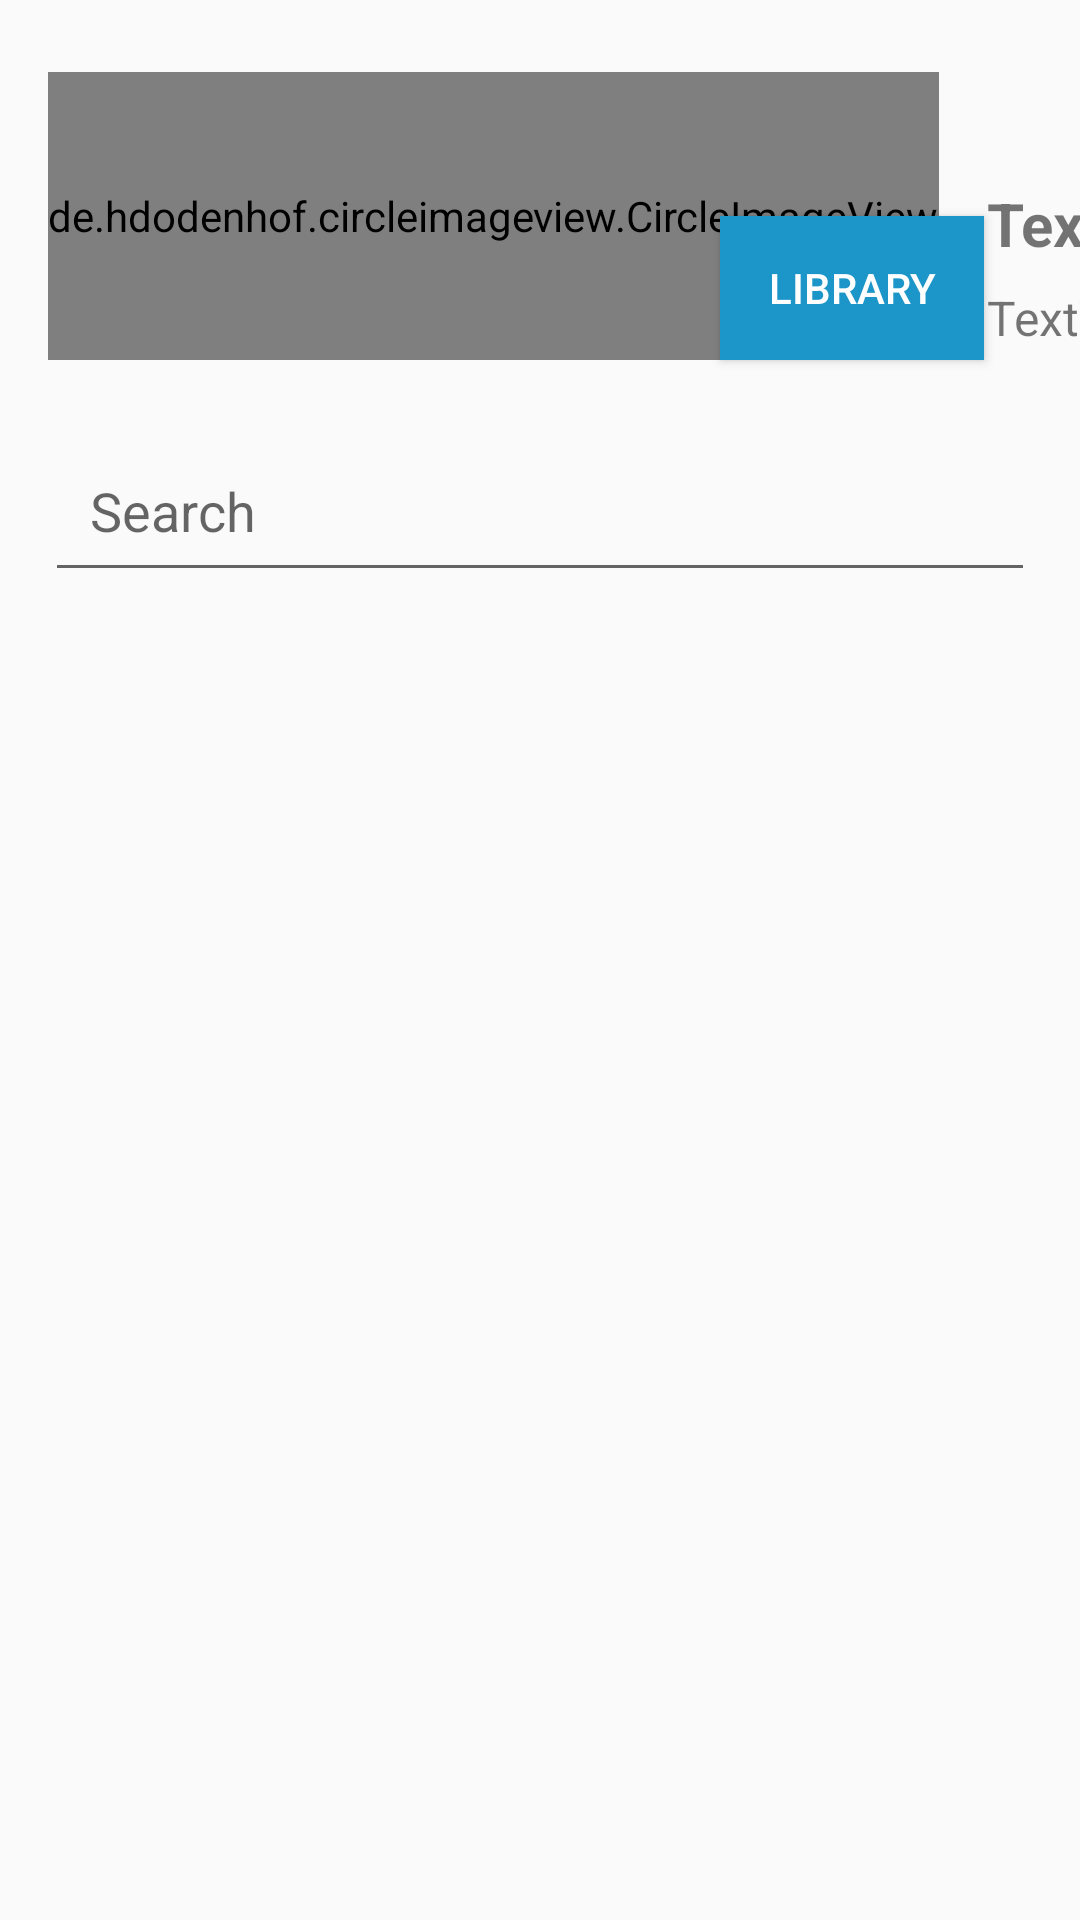

Write the Android layout XML for this screen, with the resource values it uses.
<!-- AndroidManifest.xml: application theme Theme.Notesell -->
<!-- res/layout/fragment_user_profile.xml -->
<?xml version="1.0" encoding="utf-8"?>
<androidx.constraintlayout.widget.ConstraintLayout xmlns:android="http://schemas.android.com/apk/res/android"
    xmlns:app="http://schemas.android.com/apk/res-auto"
    xmlns:tools="http://schemas.android.com/tools"
    android:layout_width="match_parent"
    android:layout_height="match_parent">


    <de.hdodenhof.circleimageview.CircleImageView
        android:id="@+id/pro"
        android:layout_width="@dimen/_90mdp"
        android:layout_height="96dp"
        android:layout_marginStart="16dp"
        android:layout_marginTop="24dp"

        android:src="@drawable/profile"
        app:layout_constraintStart_toStartOf="parent"
        app:layout_constraintTop_toTopOf="parent"
        tools:ignore="InvalidId" />

    <TextView
        android:id="@+id/namePro"
        android:layout_width="wrap_content"
        android:layout_height="26dp"
        android:layout_marginStart="16dp"
        android:text="TextView"
        android:textSize="20sp"
        android:textStyle="bold"
        app:layout_constraintBottom_toBottomOf="@+id/pro"
        app:layout_constraintStart_toEndOf="@+id/pro"
        app:layout_constraintTop_toTopOf="@+id/pro"
        app:layout_constraintVertical_bias="0.53" />

    <TextView
        android:id="@+id/locationPro"
        android:layout_width="wrap_content"
        android:layout_height="wrap_content"
        android:layout_marginTop="8dp"
        android:text="TextView"
        android:textSize="16sp"
        app:layout_constraintEnd_toEndOf="@+id/namePro"
        app:layout_constraintHorizontal_bias="0.0"
        app:layout_constraintStart_toStartOf="@+id/namePro"
        app:layout_constraintTop_toBottomOf="@+id/namePro" />

    <androidx.recyclerview.widget.RecyclerView
        android:id="@+id/rec"
        android:layout_width="409dp"
        android:layout_height="0dp"
        android:layout_marginTop="8dp"
        app:layout_constraintBottom_toBottomOf="parent"
        app:layout_constraintEnd_toEndOf="parent"
        app:layout_constraintHorizontal_bias="0.0"
        app:layout_constraintStart_toStartOf="parent"
        app:layout_constraintTop_toBottomOf="@+id/rl1"
        app:layout_constraintVertical_bias="0.0"
        tools:listitem="@layout/row_xml" />

    <RelativeLayout
        android:id="@+id/rl1"
        android:layout_width="match_parent"
        android:layout_height="wrap_content"
        android:layout_marginTop="8dp"
        app:layout_constraintEnd_toEndOf="parent"
        app:layout_constraintHorizontal_bias="0.0"
        app:layout_constraintStart_toStartOf="parent"
        app:layout_constraintTop_toBottomOf="@+id/pro">


        <EditText
            android:id="@+id/searchEt"
            android:layout_width="match_parent"
            android:layout_height="wrap_content"
            android:layout_marginStart="15sp"
            android:layout_marginTop="15sp"
            android:layout_marginEnd="15sp"
            android:drawableStart="@drawable/ic_baseline_search_24"
            android:hint="Search"
            android:padding="15sp"
            android:singleLine="true"

            />

    </RelativeLayout>

    <Button
        android:id="@+id/librarybtn"
        android:layout_width="wrap_content"
        android:layout_height="wrap_content"
        android:layout_marginEnd="32dp"
        android:background="@color/myblue"
        android:text="Library"
        android:textColor="#FFFFFF"
        app:layout_constraintBottom_toBottomOf="@+id/pro"
        app:layout_constraintEnd_toEndOf="parent"
        app:layout_constraintTop_toTopOf="@+id/pro"
        app:layout_constraintVertical_bias="1.0" />

    <TextView
        android:id="@+id/verifyemailtext"
        android:layout_width="wrap_content"
        android:layout_height="wrap_content"
        android:layout_marginEnd="16dp"
        android:text="Email not Verified"
        android:textColor="#E60909"
        android:textSize="16sp"
        android:visibility="gone"
        app:layout_constraintEnd_toEndOf="parent"
        app:layout_constraintTop_toTopOf="parent" />

    <Button
        android:id="@+id/verifyemailbotton"
        android:layout_width="wrap_content"
        android:layout_height="wrap_content"
        android:layout_marginTop="5dp"
        android:text="verify email"
        android:textColor="@color/mygrey"
        android:textSize="14sp"
        android:visibility="gone"
        app:layout_constraintEnd_toEndOf="@+id/verifyemailtext"
        app:layout_constraintStart_toStartOf="@+id/verifyemailtext"
        app:layout_constraintTop_toBottomOf="@+id/verifyemailtext" />


</androidx.constraintlayout.widget.ConstraintLayout>
<!-- res/layout/row_xml.xml (included above) -->
<?xml version="1.0" encoding="utf-8"?>
<androidx.cardview.widget.CardView xmlns:android="http://schemas.android.com/apk/res/android"
    android:layout_width="match_parent"
    android:layout_height="148dp"
    xmlns:app="http://schemas.android.com/apk/res-auto"
    android:layout_marginBottom="5dp"
    app:cardBackgroundColor="#FFFFFF"
    app:cardCornerRadius="5dp"
    app:cardElevation="8dp"
    app:contentPadding="5dp">

    <RelativeLayout
        android:layout_width="match_parent"
        android:layout_height="match_parent">

        <ImageView
            android:id="@+id/postimg"
            android:layout_width="110dp"
            android:layout_height="148dp"
            android:background="@drawable/pdf">


        </ImageView>

        <TextView
            android:id="@+id/titileTv"
            style="@style/TextAppearance.MaterialComponents.Headline6"
            android:layout_width="match_parent"
            android:layout_height="wrap_content"
            android:layout_below="@+id/moreBtn"
            android:layout_alignParentEnd="true"
            android:layout_marginStart="5dp"
            android:layout_marginTop="5dp"
            android:layout_marginEnd="5dp"
            android:layout_marginBottom="5dp"
            android:layout_toEndOf="@+id/postimg"
            android:maxLines="2"
            android:text="Book Title"
            android:textSize="16sp" />

        <TextView
            android:id="@+id/descriptionTv"
            style="@style/TextAppearance.MaterialComponents.Body2"
            android:layout_width="match_parent"
            android:layout_height="wrap_content"
            android:layout_below="@+id/titileTv"
            android:layout_marginLeft="5dp"
            android:layout_toEndOf="@+id/postimg"
            android:maxLines="2"
            android:text="Description" />

        <TextView
            android:id="@+id/views"
            style="@style/TextAppearance.MaterialComponents.Body2"
            android:layout_width="wrap_content"
            android:layout_height="wrap_content"
            android:layout_below="@+id/descriptionTv"
            android:layout_marginLeft="5dp"
            android:layout_marginTop="30dp"
            android:layout_toEndOf="@+id/postimg"
            android:maxLines="1"
            android:text="0views" />

        <TextView
            android:id="@+id/formtdate"
            style="@style/TextAppearance.MaterialComponents.Body2"
            android:layout_width="wrap_content"
            android:layout_height="wrap_content"
            android:layout_below="@+id/descriptionTv"
            android:layout_marginLeft="195dp"
            android:layout_marginTop="30dp"
            android:layout_toEndOf="@+id/postimg"
            android:maxLines="1"
            android:text="dd/MM/yyyy" />


        <ImageButton
            android:id="@+id/moreBtn"
            android:layout_width="wrap_content"
            android:layout_height="wrap_content"
            android:layout_alignParentEnd="true"
            android:background="@drawable/ic_baseline_more_vert_24"
            android:padding="5dp"

            />





    </RelativeLayout>

</androidx.cardview.widget.CardView>
<!-- resources referenced by this layout -->
<resources>
  <color name="myblue">#1C95C8</color>
  <color name="mygrey">#D9D9D9</color>
  <style name="Theme.Notesell" parent="Theme.AppCompat.DayNight.DarkActionBar">
          
          <item name="colorPrimary">@color/purple_500</item>
          <item name="colorPrimaryVariant">@color/purple_700</item>
          <item name="colorOnPrimary">@color/white</item>
          
          <item name="colorSecondary">@color/teal_200</item>
          <item name="colorSecondaryVariant">@color/teal_700</item>
          <item name="colorOnSecondary">@color/black</item>
  
          
          <item name="android:statusBarColor" tools:targetApi="l">?attr/colorPrimaryVariant</item>
          
      </style>
  <color name="purple_500">#2196F3</color>
  <color name="purple_700">#2196F3</color>
  <color name="white">#00BCD4</color>
  <color name="teal_200">#2196F3</color>
  <color name="teal_700">#FF018786</color>
  <color name="black">#FF000000</color>
</resources>
